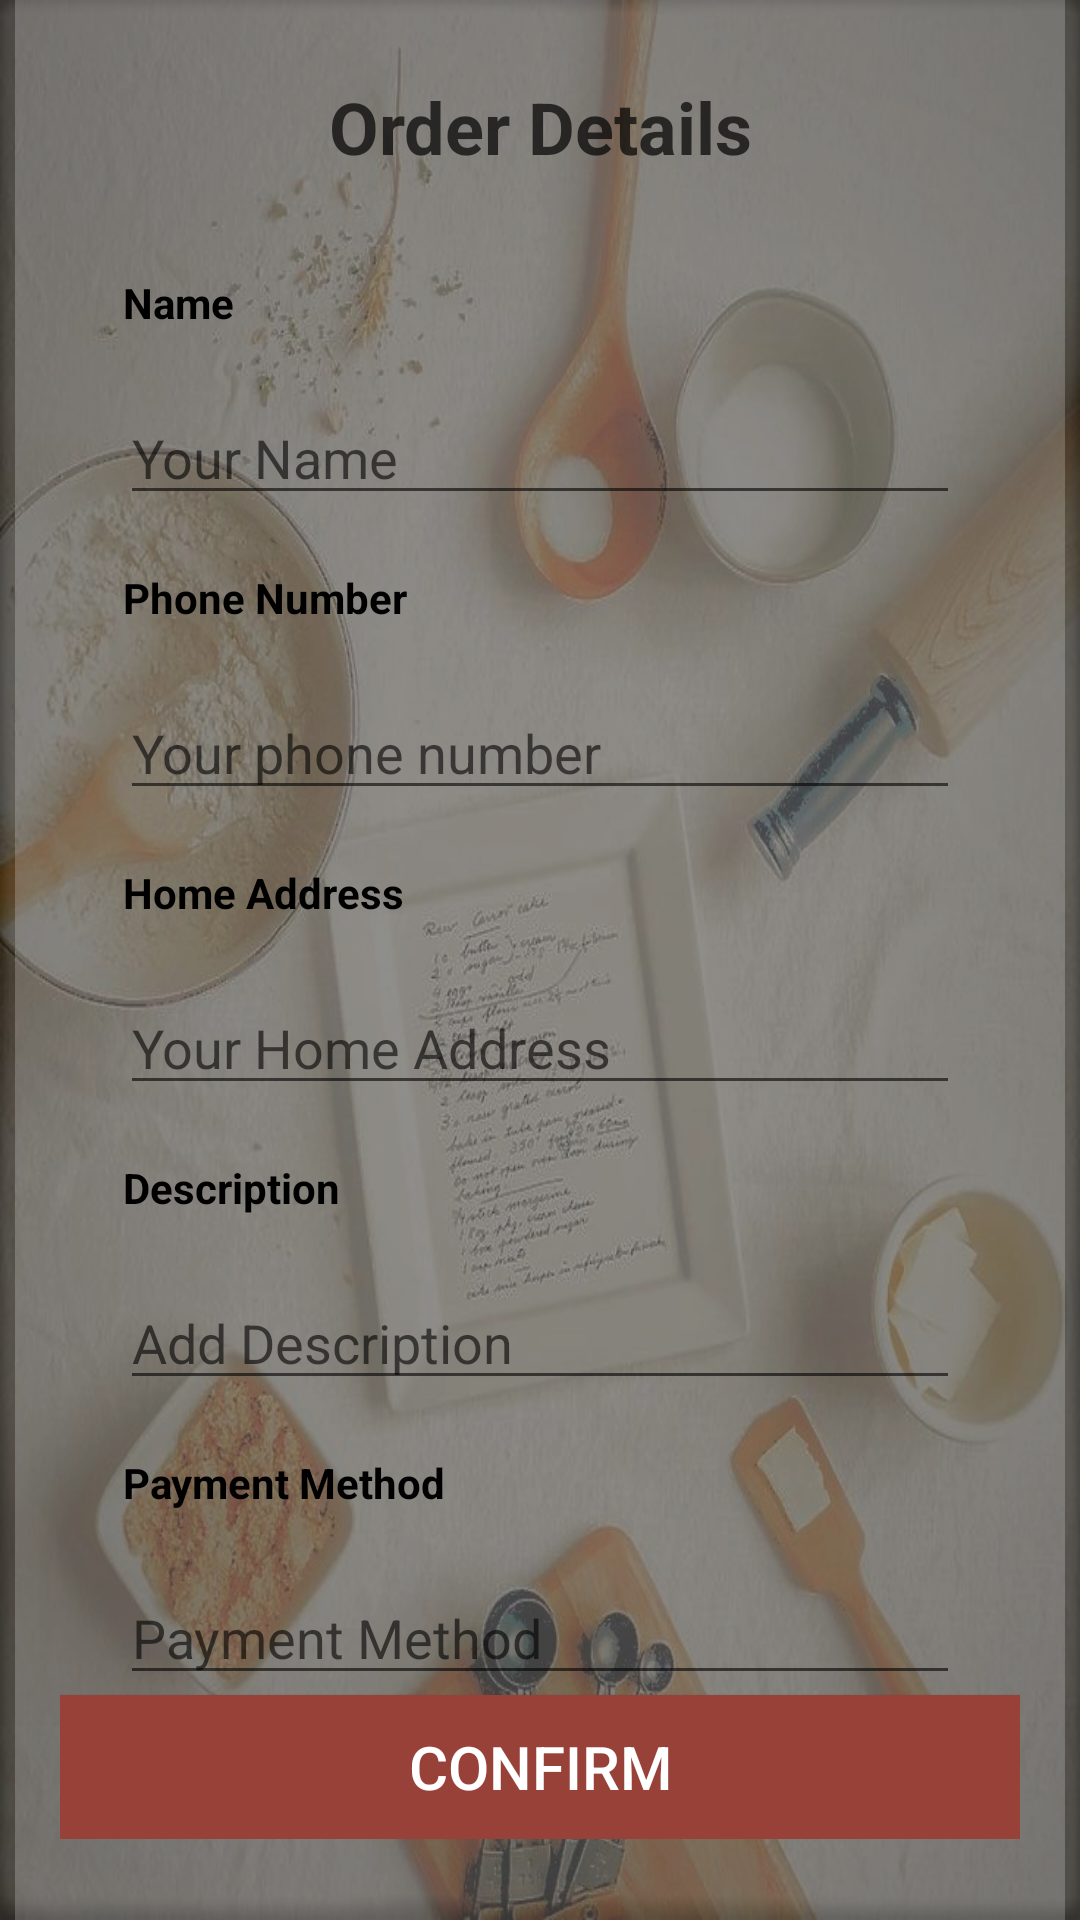

Reconstruct the res/layout file that produces this screen, plus the resources it refers to.
<!-- AndroidManifest.xml: application theme Theme.Doolshe -->
<!-- res/layout/activity_seller_order_managment.xml -->
<?xml version="1.0" encoding="utf-8"?>
<androidx.constraintlayout.widget.ConstraintLayout xmlns:android="http://schemas.android.com/apk/res/android"
    xmlns:app="http://schemas.android.com/apk/res-auto"
    xmlns:tools="http://schemas.android.com/tools"
    android:layout_width="match_parent"
    android:layout_height="match_parent"
    android:background="@drawable/registerback"
    tools:context=".ShopOwnerRegistration">


    <ScrollView
        android:layout_width="350dp"
        android:layout_height="650dp"
        android:background="@color/OffWhite"
        android:orientation="vertical"
        android:padding="15dp"
        app:layout_constraintBottom_toBottomOf="parent"
        app:layout_constraintEnd_toEndOf="parent"
        app:layout_constraintStart_toStartOf="parent"
        app:layout_constraintTop_toTopOf="parent"
        app:layout_constraintVertical_bias="0.436"
        app:layout_goneMarginLeft="50dp"
        app:layout_goneMarginRight="50dp">


        <LinearLayout
            android:layout_width="match_parent"
            android:layout_height="wrap_content"
            android:orientation="vertical">

            <TextView
                android:id="@+id/txt"
                android:layout_width="match_parent"
                android:layout_height="wrap_content"
                android:layout_marginStart="15dp"
                android:layout_marginLeft="15dp"
                android:layout_marginTop="15dp"
                android:layout_marginEnd="15dp"
                android:layout_marginRight="15dp"
                android:layout_marginBottom="15dp"

                android:gravity="center_horizontal"
                android:text="Order Details"
                android:textAlignment="center"
                android:textColor="@color/darkgray"
                android:textSize="24sp"
                android:textStyle="bold" />



            <TextView
                android:id="@+id/shipment_name_T"
                android:layout_width="187dp"
                android:layout_height="wrap_content"
                android:layout_below="@id/txt"
                android:layout_alignParentStart="true"

                android:layout_alignParentLeft="true"
                android:layout_marginStart="21dp"
                android:layout_marginLeft="21dp"
                android:layout_marginTop="18dp"
                android:text="Name"
                android:textColor="@color/black"
                android:textSize="14dp"
                android:textStyle="bold" />

            <EditText
                android:id="@+id/shipment_name"
                android:layout_width="match_parent"
                android:layout_height="wrap_content"
                android:layout_below="@id/txt"
                android:layout_marginLeft="20dp"
                android:layout_marginTop="20dp"
                android:layout_marginRight="20dp"
                android:hint="Your Name" />

            <TextView
                android:id="@+id/shipment_phone_T"
                android:layout_width="187dp"
                android:layout_height="wrap_content"
                android:layout_below="@id/shipment_name"
                android:layout_alignParentStart="true"
                android:layout_alignParentLeft="true"
                android:layout_marginStart="21dp"
                android:layout_marginLeft="21dp"
                android:layout_marginTop="18dp"
                android:text="Phone Number"
                android:textColor="@color/black"
                android:textSize="14dp"
                android:textStyle="bold" />

            <EditText
                android:id="@+id/shipment_phone"
                android:layout_width="match_parent"
                android:layout_height="wrap_content"
                android:layout_below="@id/shipment_name"
                android:inputType="number"
                android:layout_marginTop="20dp"
                android:layout_marginLeft="20dp"
                android:layout_marginRight="20dp"
                android:hint="Your phone number"
                />

            <TextView
                android:id="@+id/shipment_address_T"
                android:layout_width="187dp"
                android:layout_height="wrap_content"
                android:layout_below="@id/shipment_phone"
                android:layout_alignParentStart="true"
                android:layout_alignParentLeft="true"
                android:layout_marginStart="21dp"
                android:layout_marginLeft="21dp"
                android:layout_marginTop="18dp"
                android:text="Home Address"
                android:textColor="@color/black"
                android:textSize="14dp"
                android:textStyle="bold" />

            <EditText
                android:id="@+id/shipment_address"
                android:layout_width="match_parent"
                android:layout_height="wrap_content"
                android:layout_below="@id/shipment_phone"
                android:layout_marginLeft="20dp"
                android:layout_marginTop="20dp"
                android:layout_marginRight="20dp"
                android:hint="Your Home Address" />

            <TextView
                android:id="@+id/description_T"
                android:layout_width="187dp"
                android:layout_height="wrap_content"
                android:layout_below="@id/shipment_address"
                android:layout_alignParentStart="true"

                android:layout_alignParentLeft="true"
                android:layout_marginStart="21dp"
                android:layout_marginLeft="21dp"
                android:layout_marginTop="18dp"
                android:text="Description"
                android:textColor="@color/black"
                android:textSize="14dp"
                android:textStyle="bold" />


            <EditText
                android:id="@+id/shipment_Description"
                android:layout_width="match_parent"
                android:layout_height="wrap_content"
                android:layout_below="@id/shipment_address"
                android:layout_marginLeft="20dp"
                android:layout_marginTop="20dp"
                android:layout_marginRight="20dp"
                android:hint="Add Description" />




            <TextView
                android:id="@+id/payment_method_T"
                android:layout_width="187dp"
                android:layout_height="wrap_content"
                android:layout_below="@id/shipment_Description"
                android:layout_alignParentStart="true"

                android:layout_alignParentLeft="true"
                android:layout_marginStart="21dp"
                android:layout_marginLeft="21dp"
                android:layout_marginTop="18dp"
                android:text="Payment Method"
                android:textColor="@color/black"
                android:textSize="14dp"
                android:textStyle="bold" />


            <EditText
                android:id="@+id/shipment_payment"
                android:layout_width="match_parent"
                android:layout_height="wrap_content"
                android:layout_below="@id/shipment_Description"
                android:layout_marginLeft="20dp"
                android:layout_marginTop="20dp"
                android:layout_marginRight="20dp"
                android:hint="Payment Method" />


            <Button
                android:id="@+id/confirm_order_btn"
                android:layout_width="match_parent"
                android:layout_height="wrap_content"
                android:layout_alignParentBottom="true"
                android:background="@color/black"
                android:text="Confirm"
                android:textColor="@color/white"
                android:textSize="20dp"
                app:backgroundTint="#974139" />


        </LinearLayout>
    </ScrollView>

</androidx.constraintlayout.widget.ConstraintLayout>
<!-- resources referenced by this layout -->
<resources>
  <color name="OffWhite">#36FFFFFF</color>
  <color name="black">#FF000000</color>
  <color name="darkgray">#B2000000</color>
  <color name="white">#FFFFFFFF</color>
  <!-- drawable registerback: png bitmap (drawable, 118322 bytes) -->
  <style name="Theme.Doolshe" parent="Theme.MaterialComponents.DayNight.DarkActionBar">
          
          <item name="colorPrimary">@color/purple_500</item>
          <item name="colorPrimaryVariant">@color/purple_700</item>
          <item name="colorOnPrimary">@color/white</item>
          
          <item name="colorSecondary">@color/teal_200</item>
          <item name="colorSecondaryVariant">@color/teal_700</item>
          <item name="colorOnSecondary">@color/black</item>
          
          <item name="android:statusBarColor" tools:targetApi="l">?attr/colorPrimaryVariant</item>
          
      </style>
  <color name="purple_500">#FF6200EE</color>
  <color name="purple_700">#FF3700B3</color>
  <color name="teal_200">#FF03DAC5</color>
  <color name="teal_700">#FF018786</color>
</resources>
